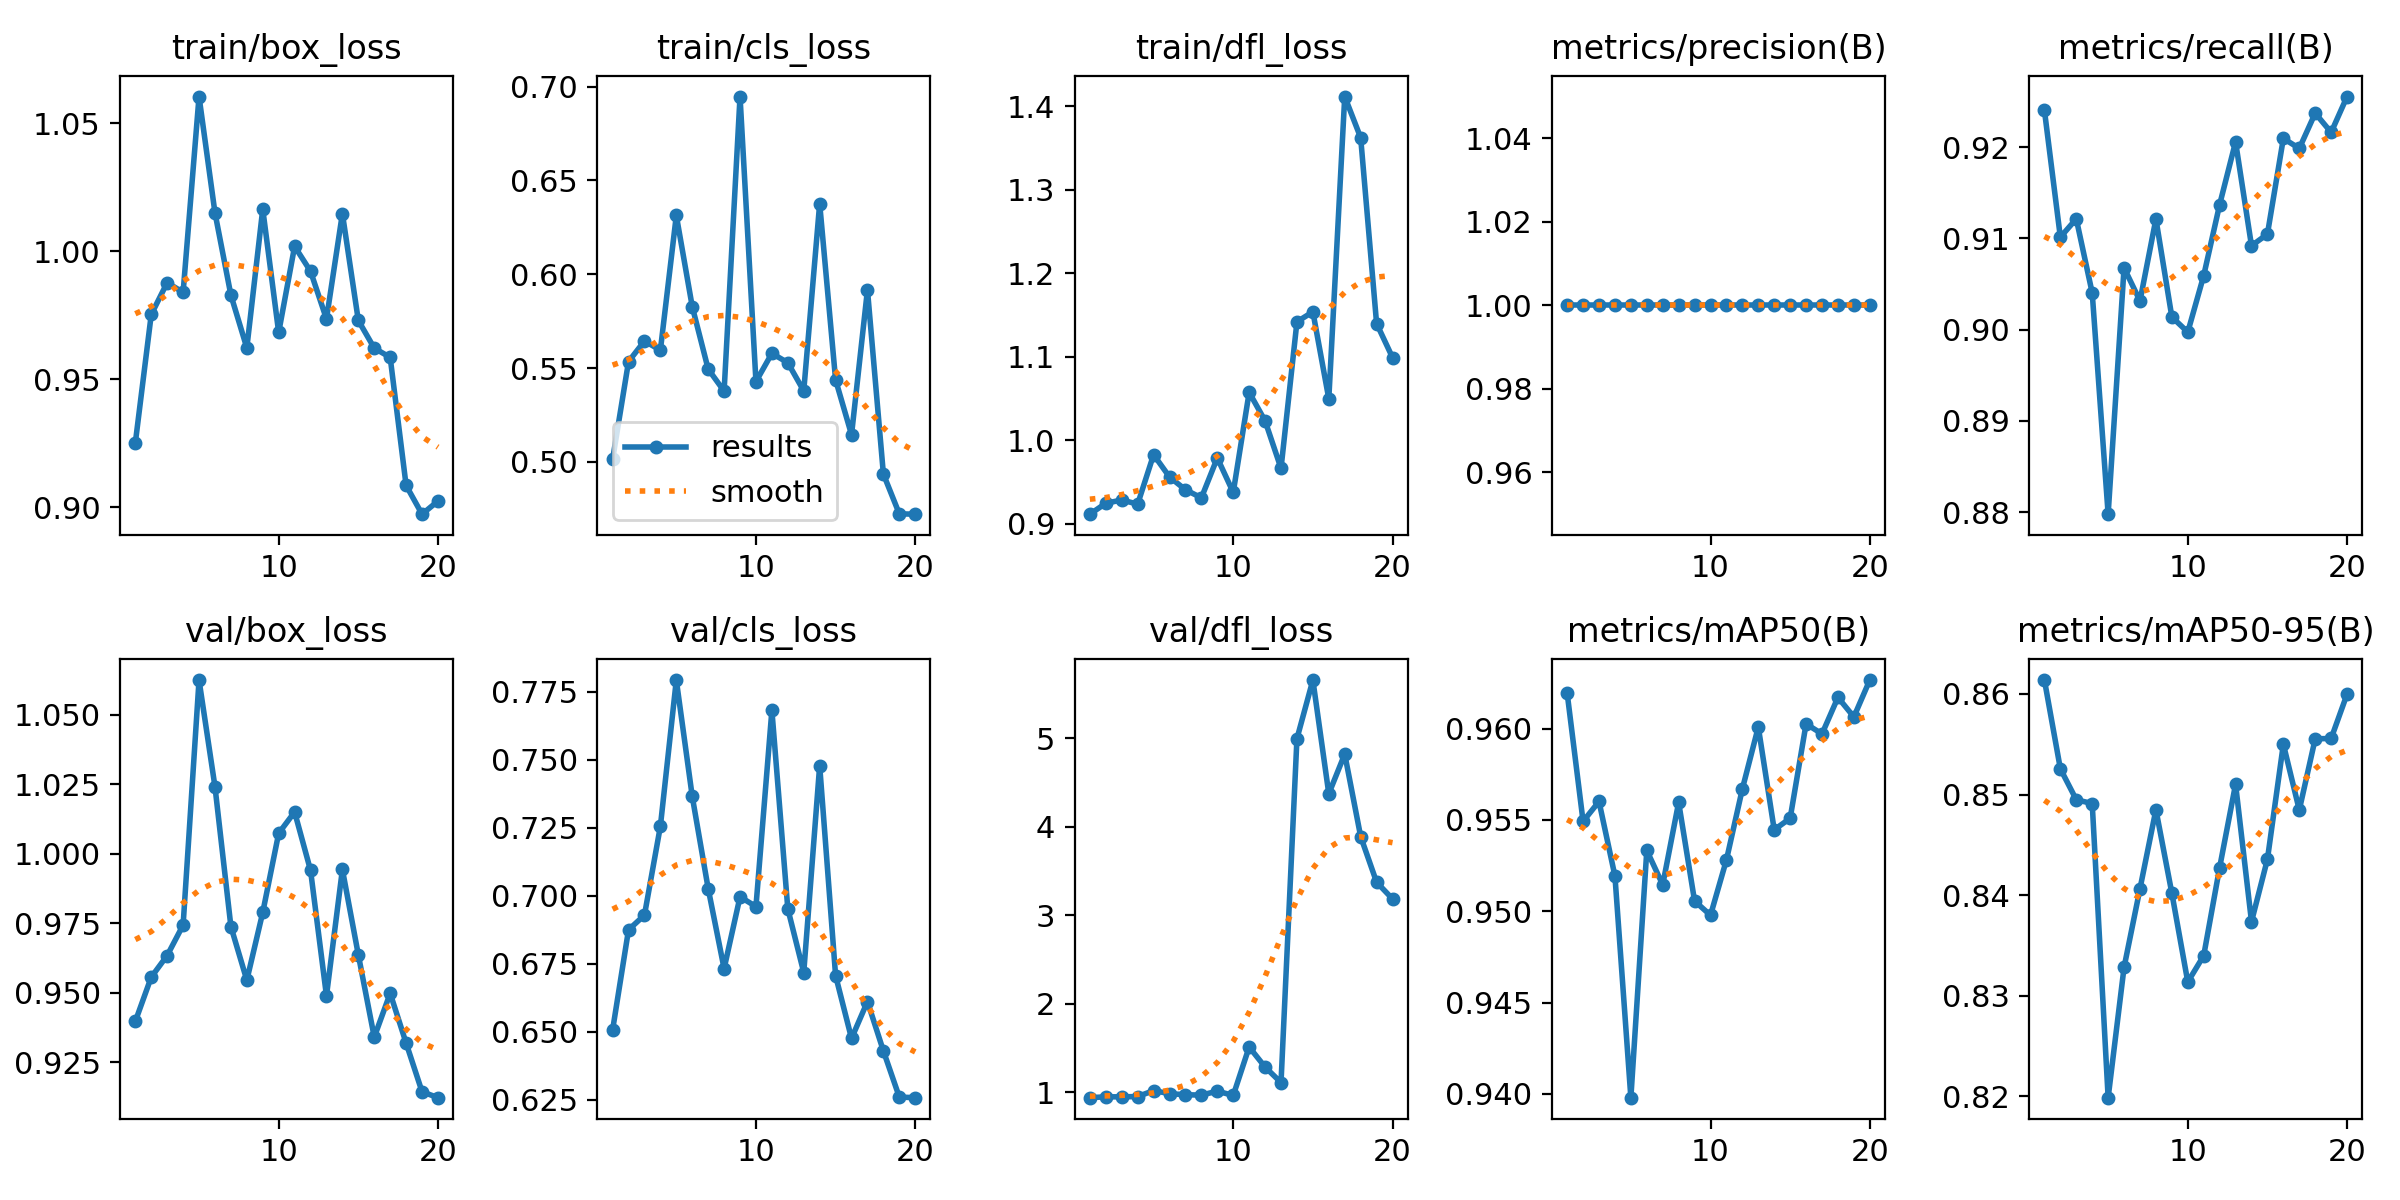

Source data for this figure (header and first rows):
epoch, time, train/box_loss, train/cls_loss, train/dfl_loss, metrics/precision(B), metrics/recall(B), metrics/mAP50(B), metrics/mAP50-95(B), val/box_loss, val/cls_loss, val/dfl_loss, lr/pg0, lr/pg1, lr/pg2
1, 1389, 0.9252, 0.5013, 0.9114, 1, 0.9241, 0.9619, 0.8614, 0.9397, 0.6507, 0.9411, 0.0005507, 0.0005507, 0.0005507
2, 2759, 0.9753, 0.5535, 0.9245, 1, 0.9101, 0.9549, 0.8526, 0.9556, 0.6875, 0.9507, 0.001052, 0.001052, 0.001052
3, 4169, 0.9878, 0.5645, 0.9284, 1, 0.9122, 0.956, 0.8495, 0.9634, 0.6929, 0.9507, 0.001498, 0.001498, 0.001498
4, 5527, 0.984, 0.5596, 0.9234, 1, 0.904, 0.9519, 0.8491, 0.9743, 0.7255, 0.9536, 0.001419, 0.001419, 0.001419
5, 1242, 1.06, 0.6314, 0.9827, 1, 0.8798, 0.9398, 0.8199, 1.062, 0.7792, 1.021, 0.001337, 0.001337, 0.001337
6, 2489, 1.015, 0.5828, 0.956, 1, 0.9068, 0.9533, 0.8328, 1.024, 0.7365, 0.9867, 0.001254, 0.001254, 0.001254
7, 3766, 0.9829, 0.5495, 0.9407, 1, 0.9032, 0.9515, 0.8406, 0.9738, 0.7027, 0.9742, 0.001172, 0.001172, 0.001172
8, 5038, 0.9623, 0.5377, 0.931, 1, 0.9121, 0.956, 0.8485, 0.9545, 0.6733, 0.9704, 0.001089, 0.001089, 0.001089
9, 1338, 1.016, 0.6947, 0.9788, 1, 0.9014, 0.9506, 0.8402, 0.9789, 0.6996, 1.015, 0.001007, 0.001007, 0.001007
10, 2592, 0.9683, 0.5428, 0.9375, 1, 0.8997, 0.9498, 0.8314, 1.007, 0.696, 0.9663, 0.0009244, 0.0009244, 0.0009244
11, 3787, 1.002, 0.5579, 1.057, 1, 0.9059, 0.9528, 0.834, 1.015, 0.7681, 1.513, 0.0008418, 0.0008418, 0.0008418
12, 4982, 0.9922, 0.5529, 1.023, 1, 0.9137, 0.9567, 0.8427, 0.994, 0.6952, 1.287, 0.0007593, 0.0007593, 0.0007593
13, 6182, 0.9736, 0.5379, 0.9663, 1, 0.9206, 0.9601, 0.851, 0.9488, 0.6718, 1.112, 0.0006768, 0.0006768, 0.0006768
14, 1217, 1.015, 0.6377, 1.142, 1, 0.9092, 0.9545, 0.8374, 0.9943, 0.7478, 4.994, 0.0005943, 0.0005943, 0.0005943
15, 2451, 0.973, 0.5437, 1.154, 1, 0.9105, 0.9551, 0.8436, 0.9636, 0.6706, 5.656, 0.0005118, 0.0005118, 0.0005118
16, 3846, 0.9622, 0.5146, 1.05, 1, 0.921, 0.9603, 0.855, 0.934, 0.6476, 4.372, 0.0004293, 0.0004293, 0.0004293
17, 1404, 0.9586, 0.5917, 1.412, 1, 0.9199, 0.9597, 0.8485, 0.9498, 0.6612, 4.82, 0.0003467, 0.0003467, 0.0003467
18, 2762, 0.9086, 0.4936, 1.362, 1, 0.9237, 0.9617, 0.8555, 0.9319, 0.643, 3.889, 0.0002642, 0.0002642, 0.0002642
19, 4187, 0.8973, 0.4724, 1.14, 1, 0.9216, 0.9606, 0.8556, 0.9144, 0.6261, 3.374, 0.0001817, 0.0001817, 0.0001817
20, 5585, 0.9025, 0.4722, 1.099, 1, 0.9256, 0.9627, 0.86, 0.9122, 0.6259, 3.185, 9.91865e-05, 9.91865e-05, 9.91865e-05
